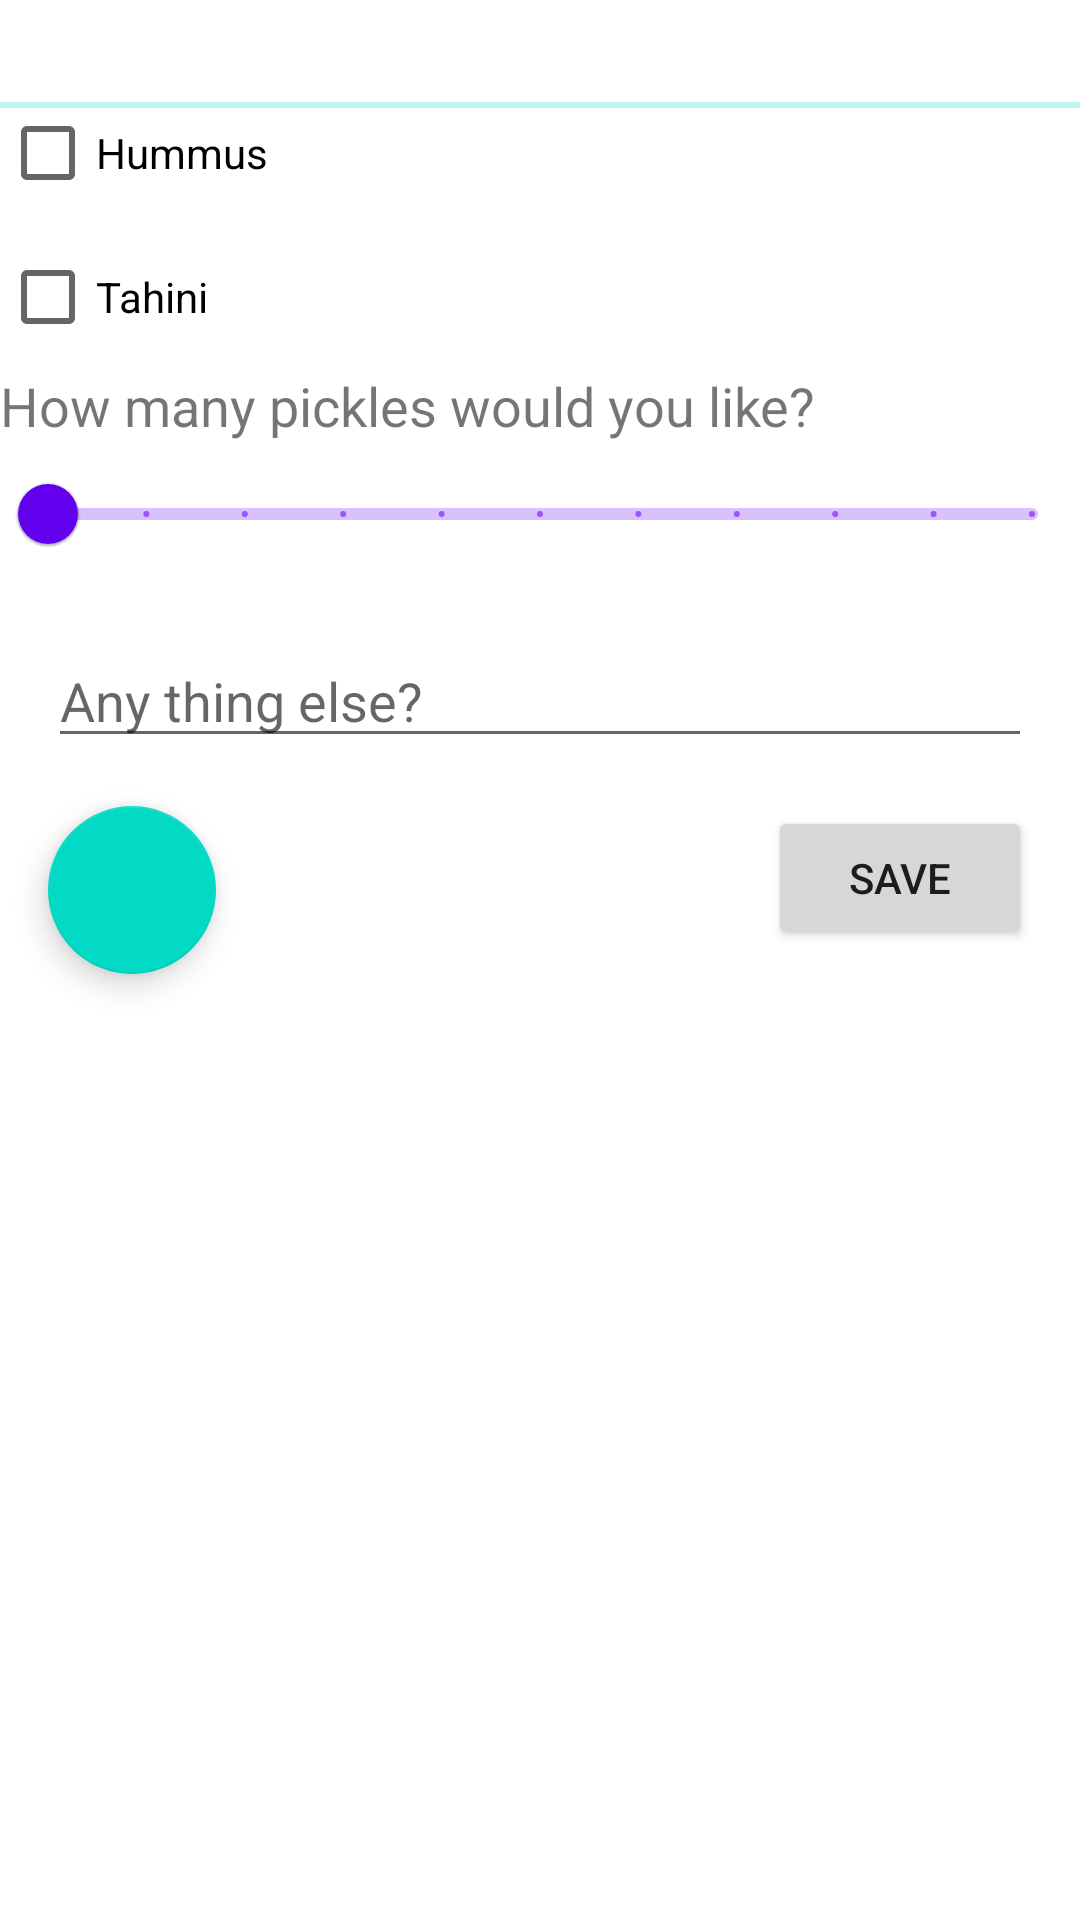

This screen was rendered from an Android layout file. Write that file and the resources it references.
<!-- AndroidManifest.xml: application theme Theme.MakeMySandwich -->
<!-- res/layout/fragment_edit_order.xml -->
<?xml version="1.0" encoding="utf-8"?>
<androidx.constraintlayout.widget.ConstraintLayout xmlns:android="http://schemas.android.com/apk/res/android"
    xmlns:app="http://schemas.android.com/apk/res-auto"
    xmlns:tools="http://schemas.android.com/tools"
    android:layout_width="match_parent"
    android:layout_height="match_parent"
    tools:context=".fragments.EditOrderFragment">



    <TextView
        android:id="@+id/textViewCustomerMsg"
        android:layout_width="0dp"
        android:layout_height="wrap_content"
        android:layout_marginStart="16dp"
        android:layout_marginTop="16dp"
        android:layout_marginEnd="16dp"
        android:layout_marginBottom="16dp"
        android:textSize="20sp"
        android:textColor="@color/black"
        app:layout_constraintStart_toStartOf="parent"
        app:layout_constraintEnd_toEndOf="parent"
        app:layout_constraintBottom_toTopOf="@id/checkBoxEditHummus"
        />

    <ProgressBar
        android:id="@+id/progressBarLoadingDataEdit"
        style="?android:attr/progressBarStyleHorizontal"
        android:layout_width="0dp"
        android:layout_height="wrap_content"
        android:indeterminateOnly="true"
        app:layout_constraintTop_toBottomOf="@id/textViewCustomerMsg"
        app:layout_constraintEnd_toEndOf="parent"
        app:layout_constraintStart_toStartOf="parent" />

    <CheckBox
        android:id="@+id/checkBoxEditHummus"
        android:layout_width="wrap_content"
        android:layout_height="wrap_content"
        android:text="@string/check_box_edit_hummus_text"
        app:layout_constraintStart_toStartOf="parent"
        app:layout_constraintTop_toBottomOf="@id/textViewCustomerMsg"
        />


    <CheckBox
        android:id="@+id/checkBoxEditTahini"
        android:layout_width="wrap_content"
        android:layout_height="wrap_content"
        android:text="@string/check_box_edit_tahini_text"
        app:layout_constraintStart_toStartOf="parent"
        app:layout_constraintTop_toBottomOf="@id/checkBoxEditHummus"
        />

    <TextView
        android:id="@+id/textViewEditPickles"
        android:layout_width="wrap_content"
        android:layout_height="wrap_content"
        android:textSize="18sp"
        app:layout_constraintStart_toStartOf="parent"
        app:layout_constraintTop_toBottomOf="@id/checkBoxEditTahini"
        android:text="@string/text_view_pickles_msg"
        />

    <com.google.android.material.slider.Slider
        android:id="@+id/sliderEditPickles"
        android:layout_width="wrap_content"
        android:layout_height="wrap_content"
        app:layout_constraintTop_toBottomOf="@id/textViewEditPickles"
        app:layout_constraintEnd_toEndOf="parent"
        android:stepSize="1"
        android:valueFrom="0"
        android:valueTo="10"
        />


    <EditText
        android:id="@+id/editTextEditCustomerComment"
        android:layout_width="match_parent"
        android:layout_height="wrap_content"
        android:hint="@string/customer_comment_prompt"
        app:layout_constraintStart_toStartOf="parent"
        android:layout_marginStart="16dp"
        android:layout_marginTop="16dp"
        android:layout_marginEnd="16dp"
        android:layout_marginBottom="16dp"
        app:layout_constraintTop_toBottomOf="@id/sliderEditPickles" />


    <com.google.android.material.floatingactionbutton.FloatingActionButton
        android:id="@+id/fabDeleteOrder"
        android:layout_width="wrap_content"
        android:layout_height="wrap_content"
        android:layout_marginTop="16dp"
        app:layout_constraintStart_toStartOf="@+id/editTextEditCustomerComment"
        app:layout_constraintTop_toBottomOf="@+id/editTextEditCustomerComment"
        app:srcCompat="@drawable/ic_baseline_delete_forever_24"
        android:contentDescription="@string/fab_delete_order_description" />

    <Button
        android:id="@+id/buttonSaveOrderEdit"
        android:layout_width="wrap_content"
        android:layout_height="wrap_content"
        android:text="@string/button_save_edited_order_text"
        android:layout_marginTop="16dp"
        app:layout_constraintEnd_toEndOf="@+id/editTextEditCustomerComment"
        app:layout_constraintTop_toBottomOf="@+id/editTextEditCustomerComment"
        />



</androidx.constraintlayout.widget.ConstraintLayout>
<!-- resources referenced by this layout -->
<resources>
  <string name="button_save_edited_order_text">SAVE</string>
  <string name="check_box_edit_hummus_text">Hummus</string>
  <string name="check_box_edit_tahini_text">Tahini</string>
  <string name="customer_comment_prompt">Any thing else?</string>
  <string name="fab_delete_order_description">Floating action button: delete order</string>
  <string name="text_view_pickles_msg">How many pickles would you like?</string>
  <style name="Theme.MakeMySandwich" parent="Theme.MaterialComponents.DayNight.DarkActionBar">
          
          <item name="colorPrimary">@color/purple_500</item>
          <item name="colorPrimaryVariant">@color/purple_700</item>
          <item name="colorOnPrimary">@color/white</item>
          
          <item name="colorSecondary">@color/teal_200</item>
          <item name="colorSecondaryVariant">@color/teal_700</item>
          <item name="colorOnSecondary">@color/black</item>
          
          <item name="android:statusBarColor" tools:targetApi="l">?attr/colorPrimaryVariant</item>
          
      </style>
  <!-- not gathered from this repository: default colours our renderer supplied (Android Studio template values) -->
  <color name="purple_500">#FF6200EE</color>
  <color name="purple_700">#FF3700B3</color>
  <color name="teal_200">#FF03DAC5</color>
  <color name="teal_700">#FF018786</color>
  <color name="black">#FF000000</color>
  <color name="white">#FFFFFFFF</color>
</resources>
